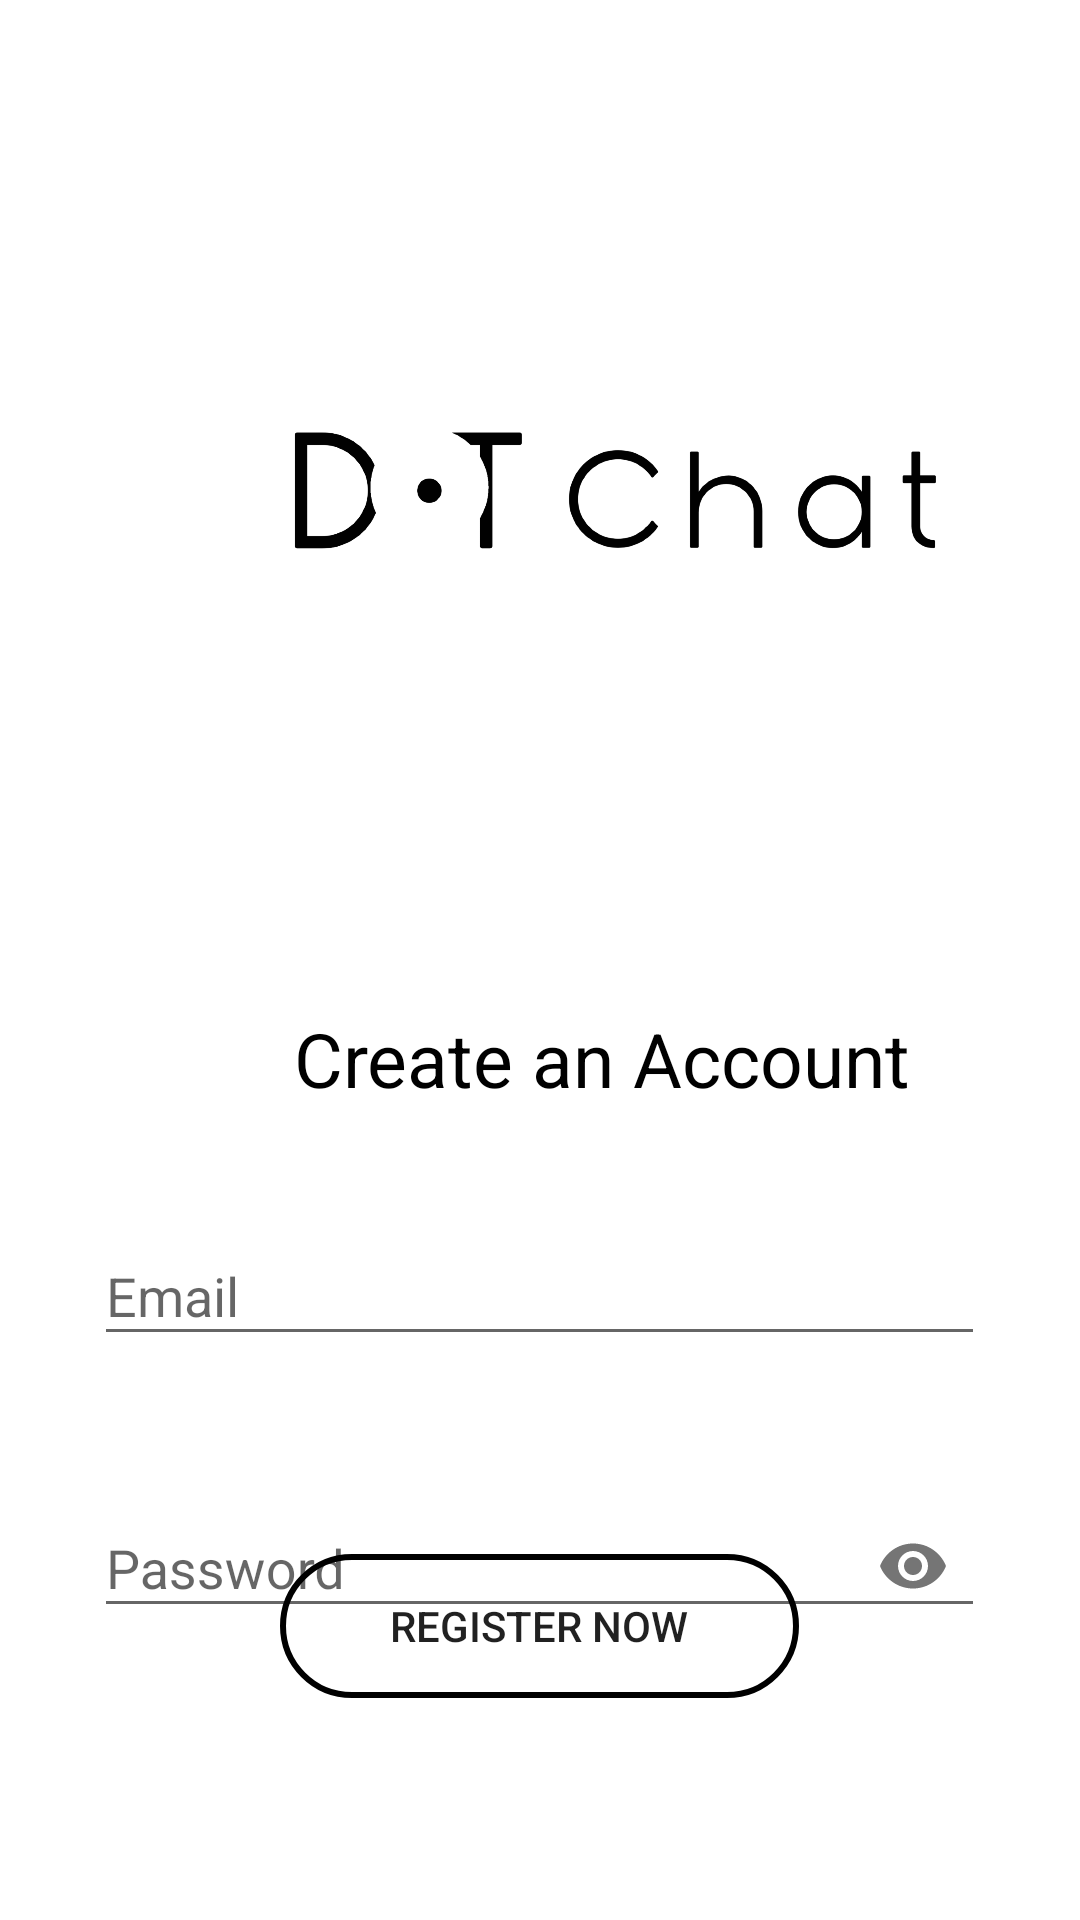

The Android layout XML behind this screen, and the referenced resources:
<!-- AndroidManifest.xml: application theme AppTheme -->
<!-- res/layout/activity_register.xml -->
<?xml version="1.0" encoding="utf-8"?>
<RelativeLayout xmlns:android="http://schemas.android.com/apk/res/android"
    xmlns:app="http://schemas.android.com/apk/res-auto"
    xmlns:tools="http://schemas.android.com/tools"
    android:layout_width="match_parent"
    android:layout_height="match_parent"
    android:background="#fff"
    tools:context=".RegisterActivity">

    <ImageView
        android:layout_width="325dp"
        android:layout_height="269dp"
        android:layout_alignParentStart="true"
        android:layout_alignParentTop="true"
        android:layout_centerVertical="true"
        android:layout_marginStart="29dp"
        android:layout_marginTop="33dp"
        android:src="@drawable/logotblack1" />

    <TextView
        android:id="@+id/textView"
        android:layout_width="256dp"
        android:layout_height="wrap_content"
        android:layout_alignParentStart="true"
        android:layout_alignParentTop="true"
        android:layout_centerHorizontal="true"
        android:layout_marginStart="98dp"
        android:layout_marginTop="336dp"
        android:text="Create an Account"
        android:textColor="#000"
        android:textSize="25dp" />

    <com.google.android.material.textfield.TextInputLayout
        android:layout_width="match_parent"
        android:layout_height="wrap_content"
        android:layout_centerHorizontal="true"
        android:id="@+id/toggleemail"
        android:layout_below="@+id/textView"
        android:layout_marginTop="30dp"
        android:layout_centerVertical="true">
        <EditText
            android:id="@+id/email"
            android:layout_width="297dp"
            android:layout_height="wrap_content"
            android:layout_gravity="center"
            android:drawableRight="@drawable/gmail"
            android:hint="Email"
            android:inputType="textEmailAddress"/>
    </com.google.android.material.textfield.TextInputLayout>

    <com.google.android.material.textfield.TextInputLayout
        android:layout_width="match_parent"
        android:layout_height="wrap_content"
        android:layout_centerHorizontal="true"
        android:layout_marginTop="35dp"
        android:id="@+id/togglepsw"
        android:layout_below="@+id/toggleemail"
        android:layout_centerVertical="true"
        app:passwordToggleEnabled="true">
        <EditText
            android:id="@+id/password"
            android:layout_width="297dp"
            android:layout_height="wrap_content"
            android:layout_gravity="center"
            android:hint="Password"
            android:inputType="textPassword"/>
    </com.google.android.material.textfield.TextInputLayout>

    <Button
        android:id="@+id/register_btn"
        android:layout_width="173dp"
        android:layout_height="wrap_content"
        android:layout_alignParentBottom="true"
        android:layout_centerHorizontal="true"
        android:layout_marginBottom="74dp"
        android:background="@drawable/buttonround"
        android:text="Register Now" />
</RelativeLayout>
<!-- resources referenced by this layout -->
<resources>
  <!-- drawable buttonround (drawable-anydpi) -->
  <?xml version="1.0" encoding="utf-8"?>
  <shape xmlns:android="http://schemas.android.com/apk/res/android"
      android:shape="rectangle">
  
      <stroke  android:color="#000000" android:width="2dp"/>
      <corners android:radius="25dp"/>
  
  
  </shape>
  <!-- drawable logotblack1: png bitmap (drawable-hdpi, 28743 bytes) -->
  <style name="AppTheme" parent="Theme.AppCompat.Light.DarkActionBar">
          
          <item name="colorPrimary">@color/colorPrimary</item>
          <item name="colorPrimaryDark">#000000</item>
          <item name="colorAccent">@color/colorAccent</item>
      </style>
  <color name="colorPrimary">#000000</color>
  <color name="colorAccent">#F8C355</color>
</resources>
